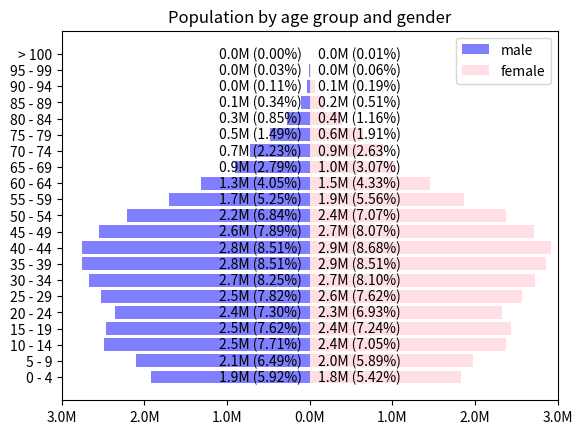

The script that saved this image:
# data source: http://popcensus.nso.go.th/pop_data/2553/3/whole_kingdom/Table3.xls

import matplotlib.pyplot as plt
from matplotlib.ticker import FuncFormatter
import numpy as np


def fmt_million(val, pos):
    return "{:.1f}M".format(np.abs(val) / 1000000)


def pyramid():
    # sample data
    age = np.array(["0 - 4", "5 - 9", "10 - 14", "15 - 19", "20 - 24", "25 - 29", "30 - 34", "35 - 39",
                    "40 - 44", "45 - 49", "50 - 54", "55 - 59", "60 - 64", "65 - 69", "70 - 74",
                    "75 - 79", "80 - 84", "85 - 89", "90 - 94", "95 - 99", "> 100"])
    male = np.array([1915887, 2100931, 2494484, 2464805, 2361297, 2529633, 2669927, 2754129, 2753282,
                     2552531, 2211649, 1697221, 1311024, 902675, 722246, 482686, 273915, 108639, 35867,
                     10965, 1238])
    female = np.array([1823981, 1980712, 2369795, 2435784, 2330223, 2562964, 2724990, 2860720, 2918730,
                       2713534, 2376384, 1869867, 1454373, 1030677, 885393, 640698, 388748, 172302, 64170,
                       19868, 2711])

    y = np.arange(age.size)

    fig, ax = plt.subplots()
    ax.xaxis.set_major_formatter(FuncFormatter(fmt_million))
    ax.set_xlim(-3e6, 3e6)
    female_total = sum(female)
    male_total = sum(male)

    for i in range(male.size):
        plt.text(1e5, i, "{:.1f}M ({:.2f}%)".format(
            female[i] / 1e6, female[i] * 100 / female_total), fontsize=10, verticalalignment="center")
        plt.text(-1e5, i, "{:.1f}M ({:.2f}%)".format(
            male[i] / 1e6, male[i] * 100 / male_total), fontsize=10, verticalalignment="center", horizontalalignment="right")

    plt.barh(y, -male, alpha=.5, color="blue", label="male")
    plt.barh(y, female, alpha=.5, color="pink", label="female")
    plt.yticks(y, age)
    plt.title("Population by age group and gender")
    plt.legend()
    plt.show()


if __name__ == "__main__":
    pyramid()
